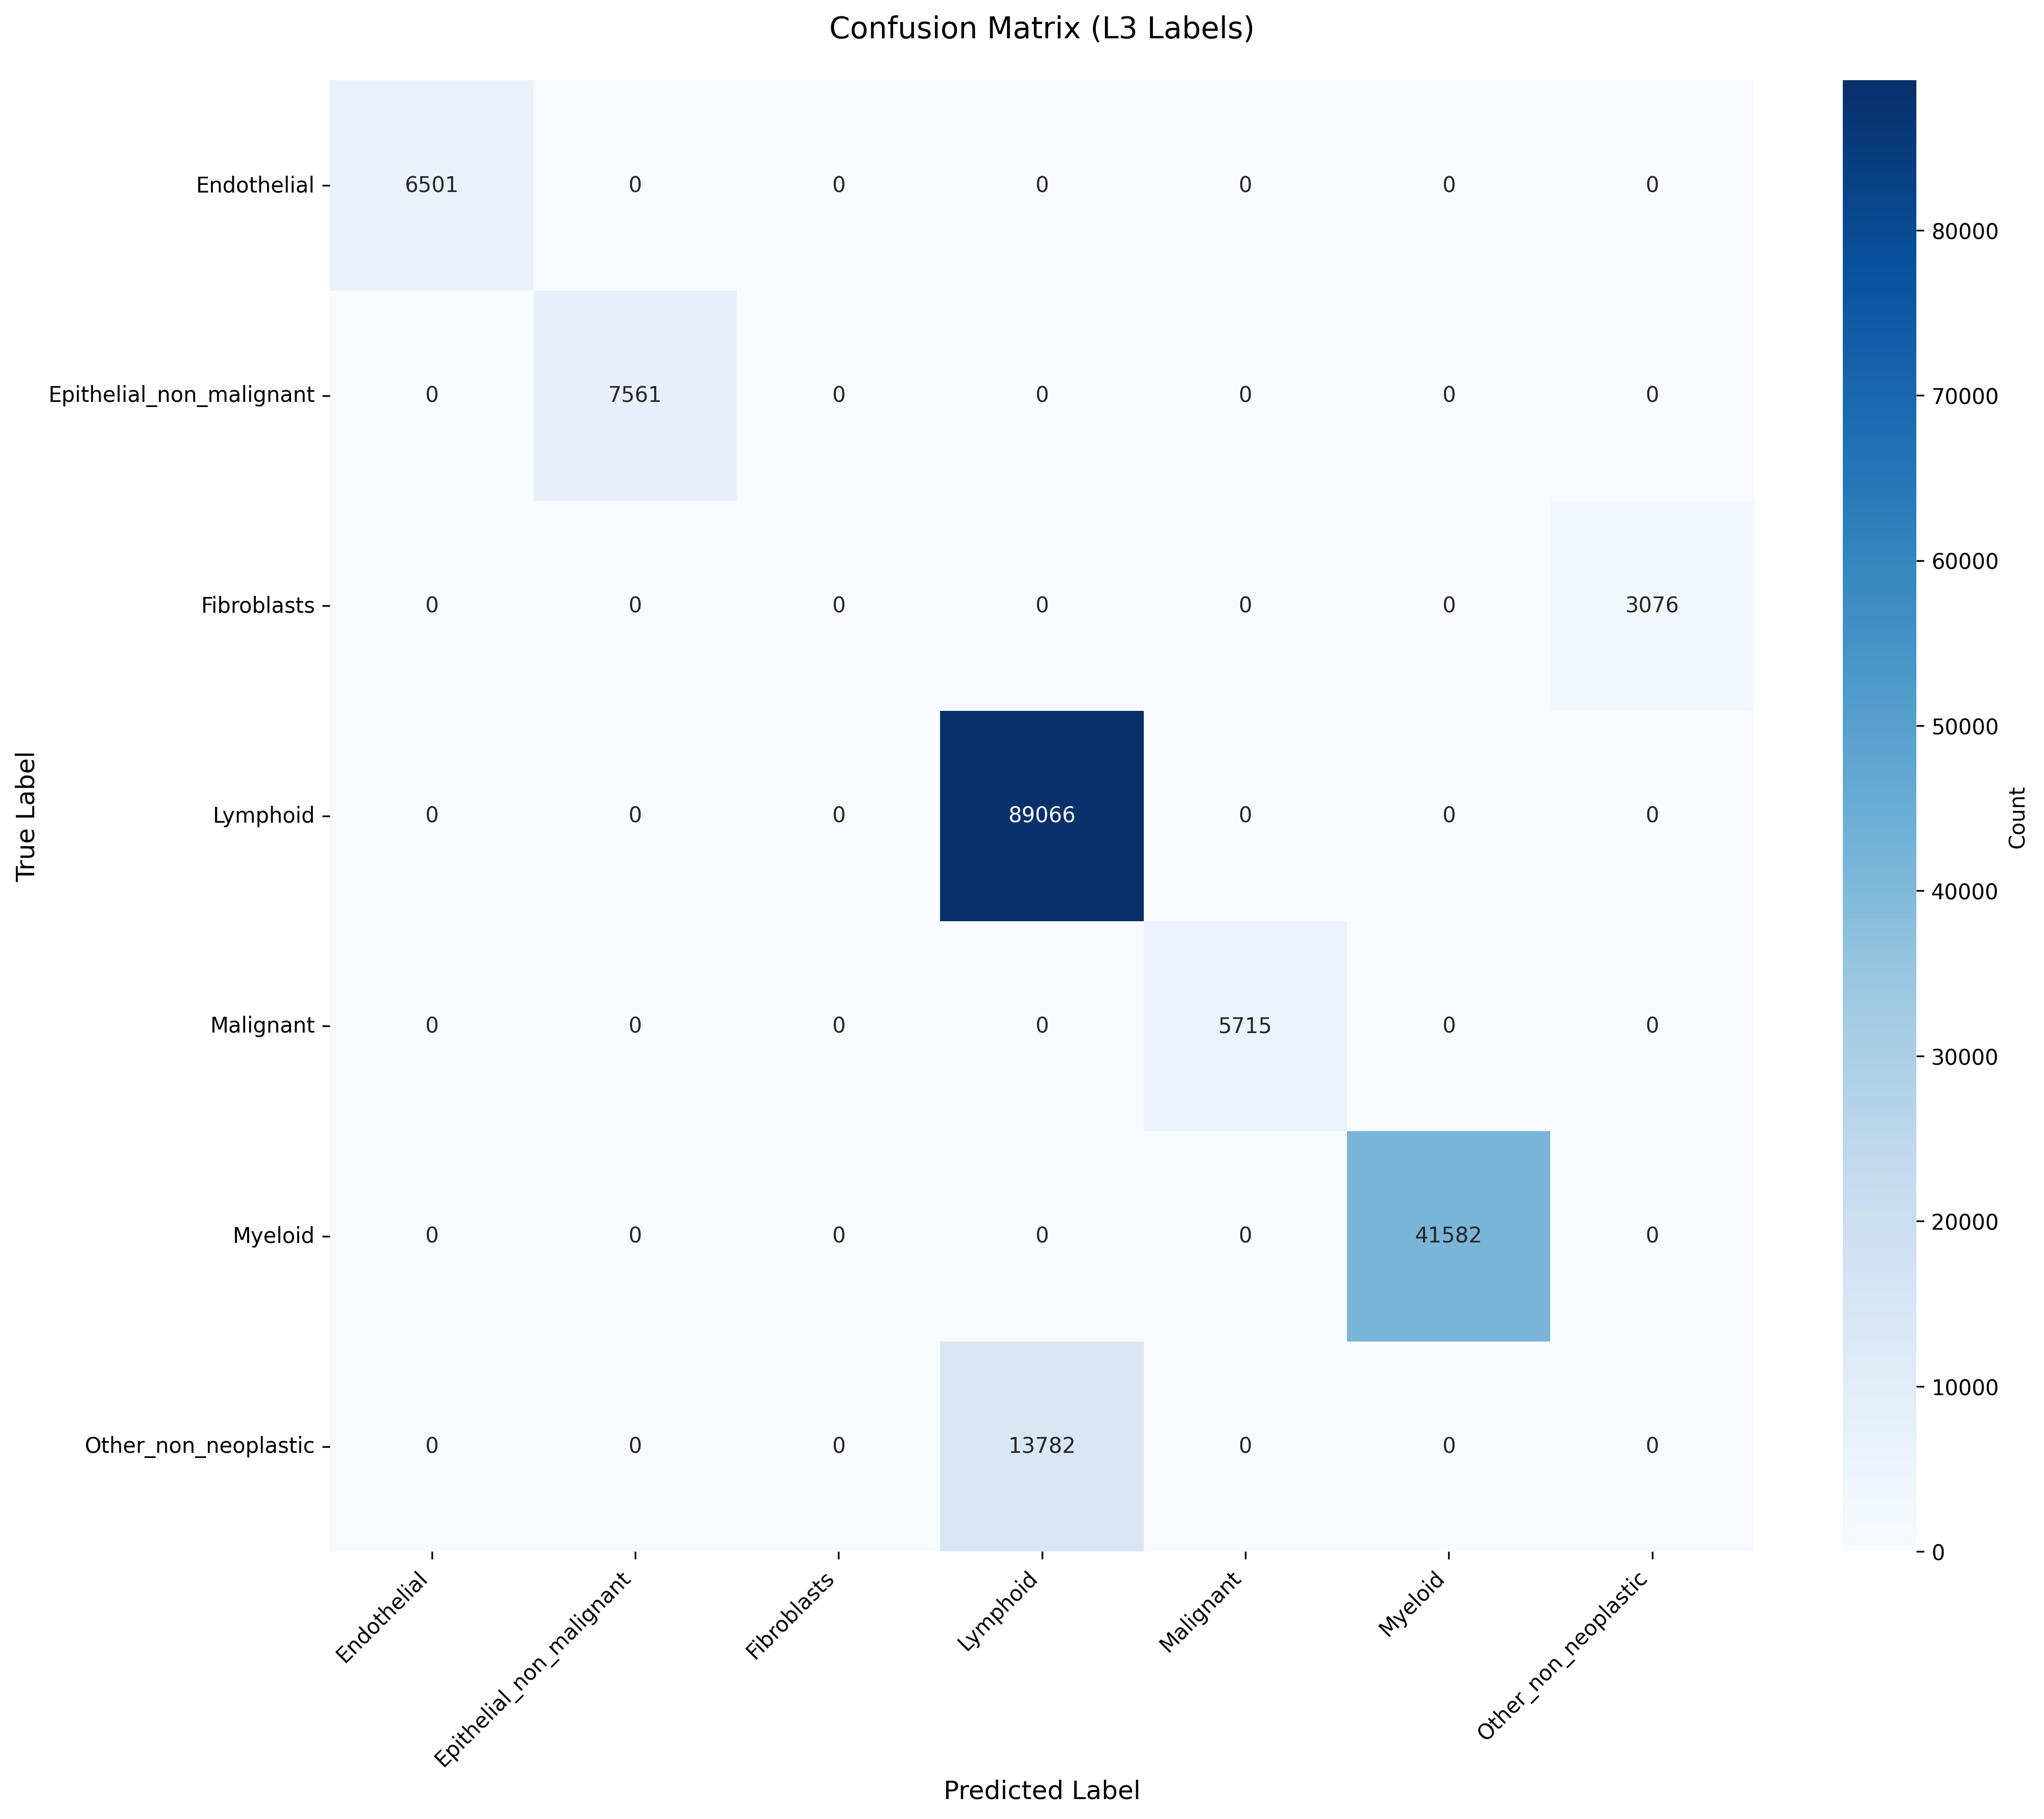

The file beside this chart, header and first rows:
True_Label, Endothelial, Epithelial_non_malignant, Fibroblasts, Lymphoid, Malignant, Myeloid, Other_non_neoplastic
Endothelial, 6501, 0, 0, 0, 0, 0, 0
Epithelial_non_malignant, 0, 7561, 0, 0, 0, 0, 0
Fibroblasts, 0, 0, 0, 0, 0, 0, 3076
Lymphoid, 0, 0, 0, 89066, 0, 0, 0
Malignant, 0, 0, 0, 0, 5715, 0, 0
Myeloid, 0, 0, 0, 0, 0, 41582, 0
Other_non_neoplastic, 0, 0, 0, 13782, 0, 0, 0
